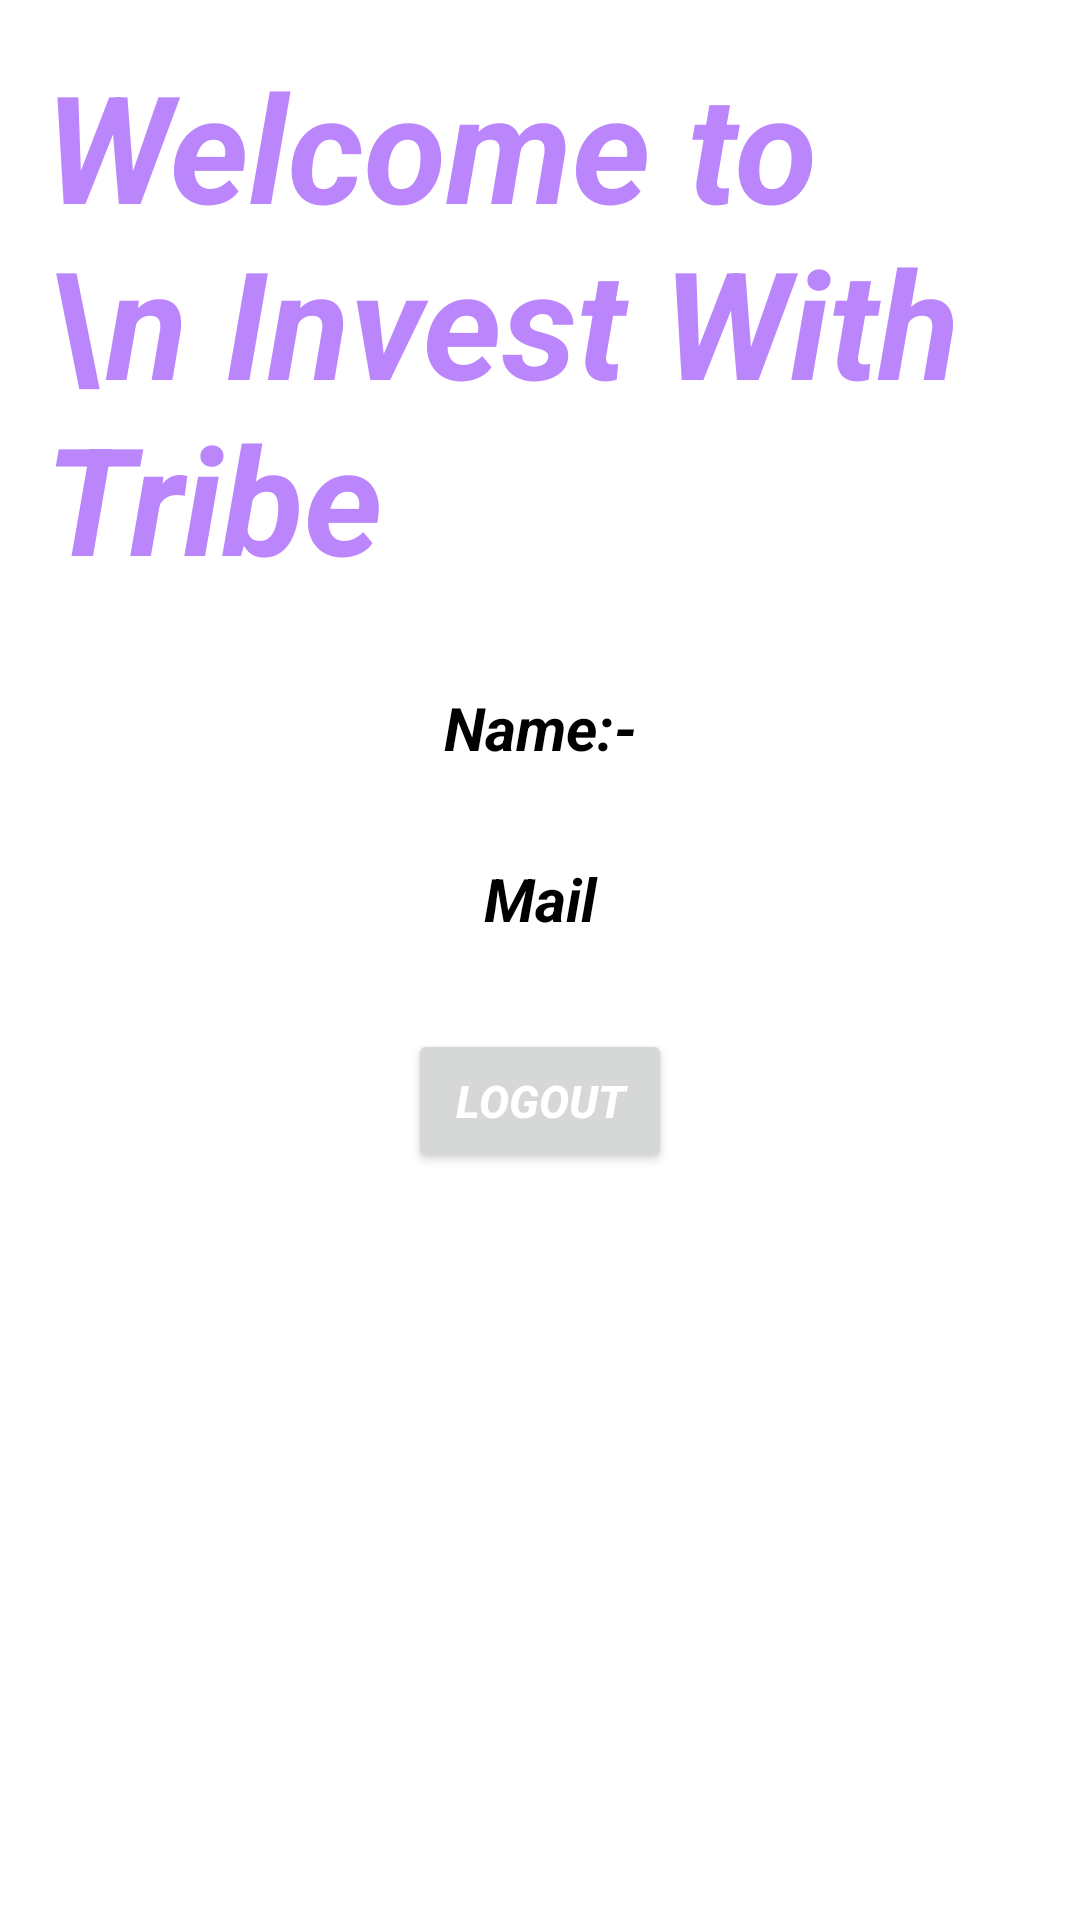

The Android layout XML behind this screen, and the referenced resources:
<!-- AndroidManifest.xml: application theme Theme.GoogleAuth -->
<!-- res/layout/activity_home.xml -->
<?xml version="1.0" encoding="utf-8"?>
<RelativeLayout xmlns:android="http://schemas.android.com/apk/res/android"
    xmlns:app="http://schemas.android.com/apk/res-auto"
    xmlns:tools="http://schemas.android.com/tools"
    android:layout_width="match_parent"
    android:layout_height="match_parent"
    tools:context=".HomeActivity">
    <TextView
        android:id="@+id/tv1"
        android:layout_width="wrap_content"
        android:layout_height="wrap_content"
        android:text="Welcome to \n Invest With Tribe"
        android:textSize="50dp"
        android:textStyle="bold|italic"
        android:textColor="@color/purple_200"
        android:layout_margin="15dp"/>
    <TextView
        android:id="@+id/name"
        android:layout_width="match_parent"
        android:gravity="center"
        android:layout_height="wrap_content"
        android:text="Name:-"
        android:textSize="20dp"
        android:layout_below="@+id/tv1"
        android:textStyle="bold|italic"
        android:textColor="@color/black"
        android:layout_margin="15dp"/>
    <TextView
        android:id="@+id/mail"
        android:layout_width="match_parent"
        android:gravity="center"
        android:layout_height="wrap_content"
        android:text="Mail"
        android:textSize="20dp"
        android:layout_below="@+id/name"
        android:textStyle="bold|italic"
        android:textColor="@color/black"
        android:layout_margin="15dp"/>
    <Button
        android:id="@+id/Logout"
        android:layout_width="wrap_content"
        android:layout_centerHorizontal="true"
        android:gravity="center"
        android:layout_height="wrap_content"
        android:text="LogOut"
        android:textSize="15dp"
        android:layout_below="@+id/mail"
        android:textStyle="bold|italic"
        android:textColor="@color/white"
        android:layout_margin="15dp"/>

</RelativeLayout>
<!-- resources referenced by this layout -->
<resources>
  <style name="Theme.GoogleAuth" parent="Theme.MaterialComponents.DayNight.DarkActionBar">
          
          <item name="colorPrimary">@color/purple_500</item>
          <item name="colorPrimaryVariant">@color/purple_700</item>
          <item name="colorOnPrimary">@color/white</item>
          
          <item name="colorSecondary">@color/teal_200</item>
          <item name="colorSecondaryVariant">@color/teal_700</item>
          <item name="colorOnSecondary">@color/black</item>
          
          <item name="android:statusBarColor">?attr/colorPrimaryVariant</item>
          
      </style>
  <!-- not gathered from this repository: default colours our renderer supplied (Android Studio template values) -->
  <color name="purple_200">#FFBB86FC</color>
  <color name="purple_500">#FF6200EE</color>
  <color name="purple_700">#FF3700B3</color>
  <color name="teal_200">#FF03DAC5</color>
  <color name="teal_700">#FF018786</color>
  <color name="black">#FF000000</color>
  <color name="white">#FFFFFFFF</color>
</resources>
